Run: headless pygame with SDL's dummy video driver; simulated clock (each Clock.tick advances the game by its frame time, no real sleeping); random seed 0; keys injected as events and as key.get_pressed() state; no mouse input; restart key R tapped at the start of phases 3 and 4.
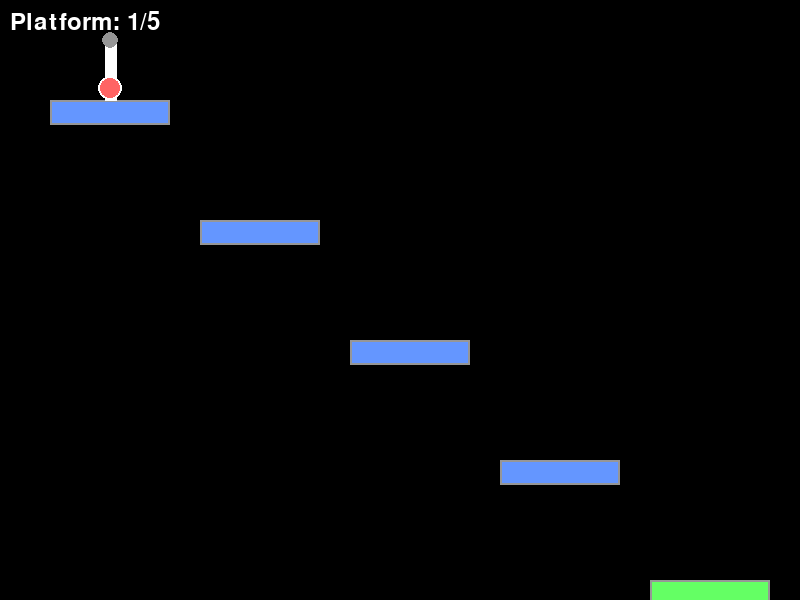
Frame 1 of 4 · flips 1–60 · no input
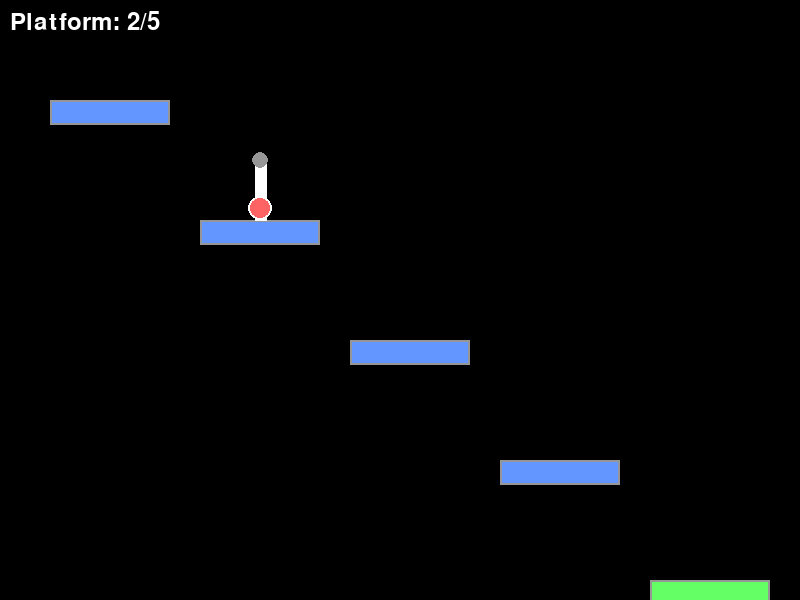
Frame 2 of 4 · flips 61–180 · tapped SPACE, RETURN · held RIGHT (→), D
Frame 3 of 4 · flips 181–300 · tapped R · held DOWN (↓), S · screen unchanged from frame 2, image omitted
Frame 4 of 4 · flips 301–420 · tapped R · held LEFT (←), A, UP (↑), W · screen unchanged from frame 3, image omitted

The pygame program that drew these frames:

import pygame
import sys

# Initialize Pygame
pygame.init()

# Set up the display
WIDTH = 800
HEIGHT = 600
screen = pygame.display.set_mode((WIDTH, HEIGHT))
pygame.display.set_caption("Ball Transfer Challenge")

# Colors
WHITE = (255, 255, 255)
BLACK = (0, 0, 0)
RED = (255, 100, 100)
BLUE = (100, 150, 255)
GREEN = (100, 255, 100)
GRAY = (150, 150, 150)

# Platform class
class Platform:
    def __init__(self, x, y):
        self.rect = pygame.Rect(x, y, 120, 25)
        self.color = BLUE

    def draw(self, surface):
        pygame.draw.rect(surface, self.color, self.rect)
        pygame.draw.rect(surface, GRAY, self.rect, 2)  # Border

# Game objects
platforms = [
    Platform(50, 100),   # Platform 1
    Platform(200, 220),  # Platform 2
    Platform(350, 340),  # Platform 3
    Platform(500, 460),  # Platform 4
    Platform(650, 580)   # Platform 5 (final)
]
platforms[-1].color = GREEN  # Final platform is green

# Ball settings
BALL_RADIUS = 12
ball_pos = [platforms[0].rect.centerx, platforms[0].rect.top - BALL_RADIUS]
ball_on_platform = 0

# Arm settings
ARM_LENGTH = 60
ARM_WIDTH = 12
arm_pos = [platforms[0].rect.centerx, platforms[0].rect.top - ARM_LENGTH]
arm_rotation = 0
arm_holding_ball = False
arm_moving = False
arm_target_platform = 1
animation_progress = 0

# Game state
game_over = False
clock = pygame.time.Clock()
font = pygame.font.Font(None, 36)

def move_arm():
    global arm_pos, arm_holding_ball, ball_pos, ball_on_platform, arm_moving
    global arm_target_platform, game_over, animation_progress

    if animation_progress < 1:
        animation_progress += 0.05  # Animation speed
        current_platform = platforms[ball_on_platform]
        target_platform = platforms[arm_target_platform]

        # Smooth interpolation
        t = animation_progress
        t = t * t * (3 - 2 * t)  # Smoothstep function for natural movement
        
        arm_pos[0] = current_platform.rect.centerx + (target_platform.rect.centerx - current_platform.rect.centerx) * t
        arm_pos[1] = current_platform.rect.top - ARM_LENGTH + (target_platform.rect.top - current_platform.rect.top) * t

        if arm_holding_ball:
            ball_pos = [arm_pos[0], arm_pos[1] + ARM_LENGTH]
    else:
        # Reached target
        arm_pos = [platforms[arm_target_platform].rect.centerx, 
                  platforms[arm_target_platform].rect.top - ARM_LENGTH]
        
        if arm_holding_ball:
            # Release ball
            ball_pos = [platforms[arm_target_platform].rect.centerx, 
                       platforms[arm_target_platform].rect.top - BALL_RADIUS]
            ball_on_platform = arm_target_platform
            arm_holding_ball = False
            arm_moving = False
            animation_progress = 0

            if ball_on_platform == 4:  # Final platform
                game_over = True
            else:
                arm_target_platform = ball_on_platform + 1

def reset_game():
    global ball_pos, ball_on_platform, arm_pos, arm_holding_ball, arm_moving
    global arm_target_platform, game_over, animation_progress
    
    ball_pos = [platforms[0].rect.centerx, platforms[0].rect.top - BALL_RADIUS]
    ball_on_platform = 0
    arm_pos = [platforms[0].rect.centerx, platforms[0].rect.top - ARM_LENGTH]
    arm_holding_ball = False
    arm_moving = False
    arm_target_platform = 1
    animation_progress = 0
    game_over = False

# Game loop
running = True
while running:
    # Event handling
    for event in pygame.event.get():
        if event.type == pygame.QUIT:
            running = False
        elif event.type == pygame.KEYDOWN:
            if event.key == pygame.K_SPACE and not game_over and not arm_moving:
                if not arm_holding_ball:
                    arm_holding_ball = True
                    arm_moving = True
            elif event.key == pygame.K_r and game_over:
                reset_game()

    # Update
    if arm_moving:
        move_arm()

    # Draw
    screen.fill(BLACK)

    # Draw platforms
    for platform in platforms:
        platform.draw(screen)

    # Draw arm
    arm_end_x = arm_pos[0]
    arm_end_y = arm_pos[1] + ARM_LENGTH
    pygame.draw.line(screen, WHITE, arm_pos, (arm_end_x, arm_end_y), ARM_WIDTH)
    pygame.draw.circle(screen, GRAY, (int(arm_pos[0]), int(arm_pos[1])), 8)  # Arm base

    # Draw ball
    if not arm_holding_ball:
        pygame.draw.circle(screen, RED, (int(ball_pos[0]), int(ball_pos[1])), BALL_RADIUS)
        pygame.draw.circle(screen, WHITE, (int(ball_pos[0]), int(ball_pos[1])), BALL_RADIUS, 2)  # Outline

    # Draw UI
    level_text = font.render(f"Platform: {ball_on_platform + 1}/5", True, WHITE)
    screen.blit(level_text, (10, 10))

    if game_over:
        # Overlay
        overlay = pygame.Surface((WIDTH, HEIGHT))
        overlay.set_alpha(128)
        overlay.fill(BLACK)
        screen.blit(overlay, (0, 0))

        # Game over text
        game_over_text = font.render('Game Complete!', True, WHITE)
        restart_text = font.render('Press R to Restart', True, WHITE)
        screen.blit(game_over_text, (WIDTH//2 - game_over_text.get_width()//2, HEIGHT//2 - 40))
        screen.blit(restart_text, (WIDTH//2 - restart_text.get_width()//2, HEIGHT//2 + 20))

    pygame.display.flip()
    clock.tick(60)

pygame.quit()
sys.exit()
